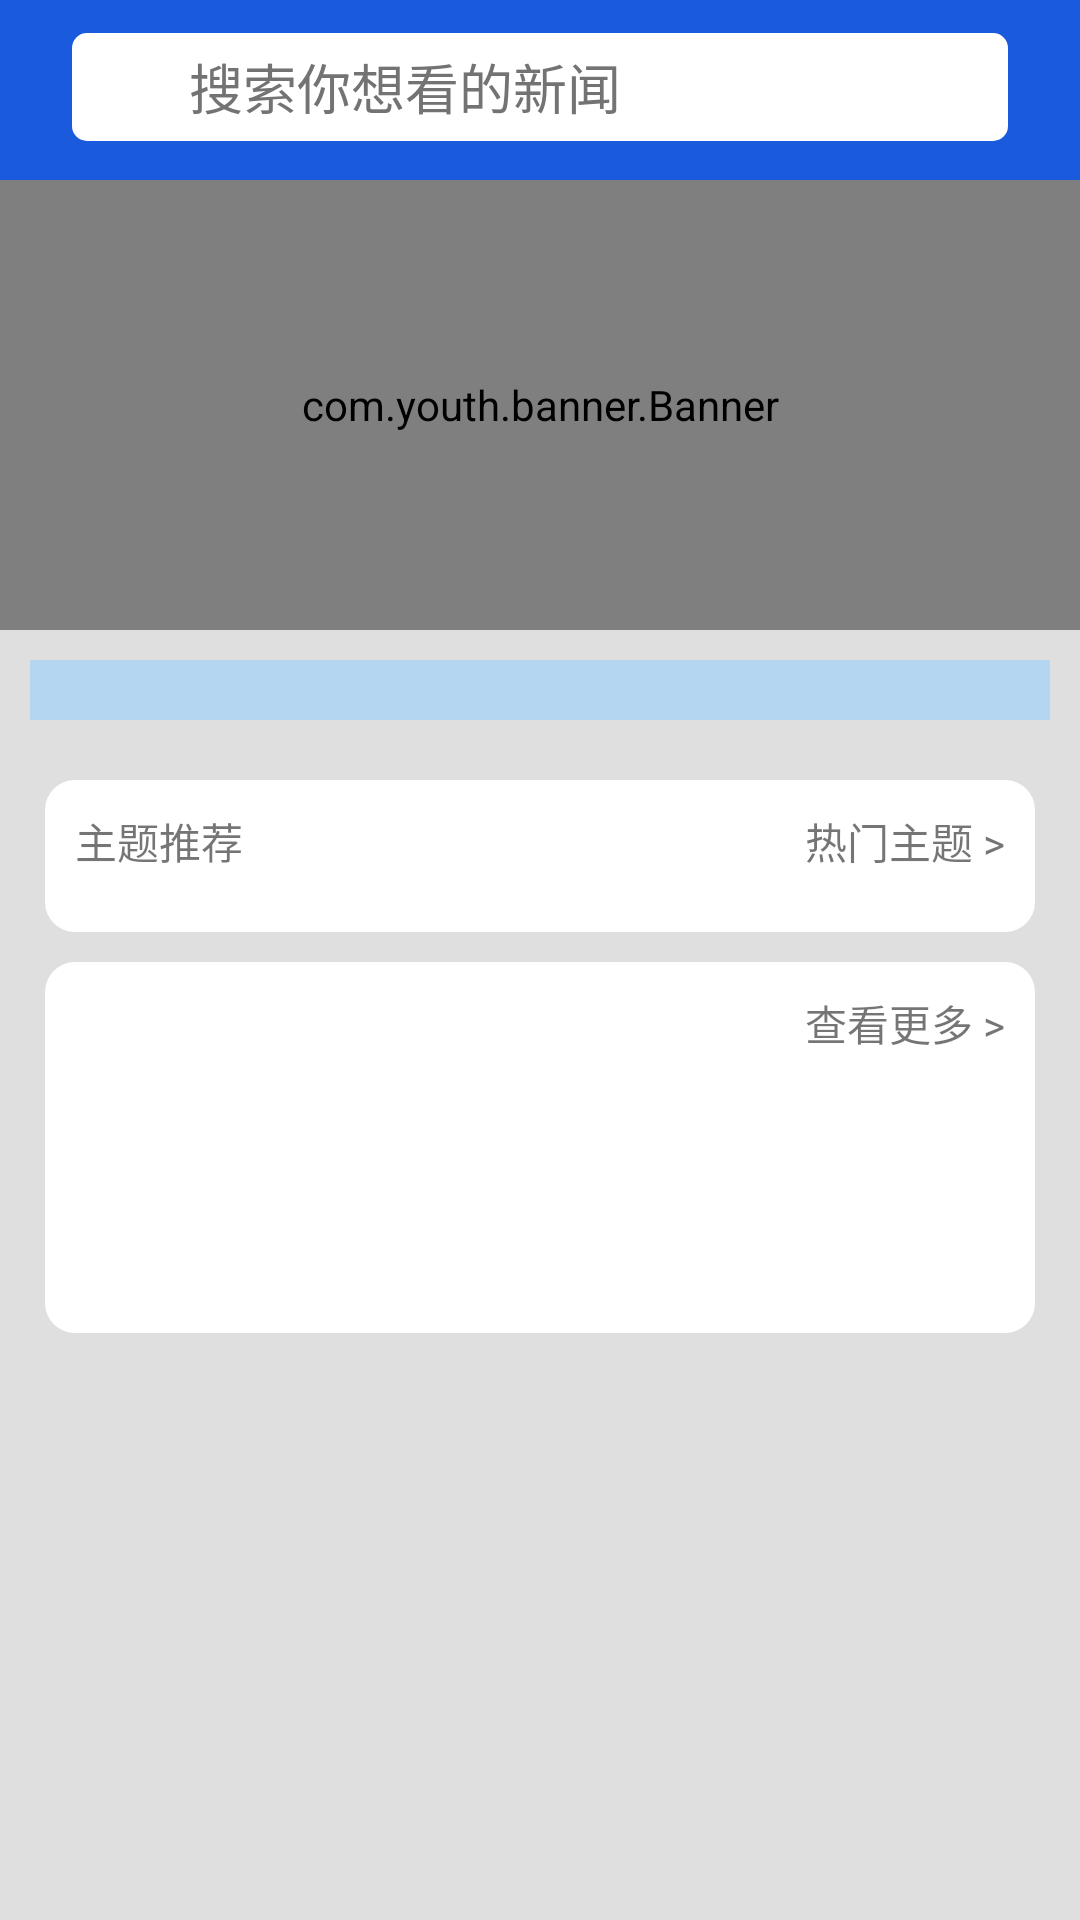

Here is an Android app screen rendered from its layout file. Give the layout XML and the strings, colors and styles it references.
<!-- AndroidManifest.xml: application theme AppTheme -->
<!-- res/layout/fragment_home.xml -->
<?xml version="1.0" encoding="utf-8"?>
<LinearLayout android:orientation="vertical"
    xmlns:android="http://schemas.android.com/apk/res/android"
    android:layout_width="match_parent"
    android:layout_height="match_parent"
    android:background="#DFDFDF"
    xmlns:app="http://schemas.android.com/apk/res-auto">

    
    <LinearLayout
        android:layout_width="match_parent"
        android:layout_height="60dp"
        android:orientation="vertical"
        android:background="#1A5BDD">
        <LinearLayout
            android:layout_width="match_parent"
            android:layout_height="36dp"
            android:layout_marginLeft="24dp"
            android:layout_marginTop="11dp"
            android:layout_marginRight="24dp"
            android:background="@drawable/home_search_shape"
            android:gravity="center_horizontal"
            android:orientation="horizontal">
            <ImageView
                android:layout_width="22dp"
                android:layout_height="22dp"
                android:layout_marginLeft="13dp"
                android:layout_gravity="center_vertical"
                android:src="@drawable/home_search_icon"/>
            <EditText
                android:layout_marginLeft="4dp"
                android:layout_width="match_parent"
                android:layout_height="match_parent"
                android:id="@+id/ed_search"
                android:singleLine="true"
                android:imeOptions="actionSearch"
                android:background="@null"
                android:hint="搜索你想看的新闻"
                android:textColor="#000"
                android:textColorHint="#737373"/>
        </LinearLayout>
    </LinearLayout>
    <com.youth.banner.Banner
        android:layout_width="match_parent"
        android:layout_height="150dp"
        android:background="#BBD9F3"
        android:id="@+id/banner"/>

    <ScrollView
        android:layout_width="match_parent"
        android:layout_height="wrap_content"
        android:fillViewport="true">
        <LinearLayout
            android:layout_width="match_parent"
            android:layout_height="wrap_content"
            android:orientation="vertical">

            
            <androidx.recyclerview.widget.RecyclerView
                android:layout_width="match_parent"
                android:layout_height="wrap_content"
                android:background="#B5D6F1"
                android:layout_margin="10dp"
                android:padding="10dp"
                android:id="@+id/home_recyclerview"/>

            
            <LinearLayout
                android:layout_width="match_parent"
                android:layout_height="wrap_content"
                android:layout_marginLeft="15dp"
                android:layout_marginRight="15dp"
                android:layout_marginTop="10dp"
                android:background="@drawable/login_form_bg"
                android:orientation="vertical">

                <LinearLayout
                    android:layout_width="match_parent"
                    android:layout_height="wrap_content"
                    android:layout_marginBottom="10dp"
                    android:orientation="horizontal">
                    <TextView
                        android:layout_width="match_parent"
                        android:layout_height="wrap_content"
                        android:layout_weight="1"
                        android:text="主题推荐"
                        android:gravity="left"
                        android:id="@+id/tv_theme_title"/>
                    <TextView
                        android:layout_width="match_parent"
                        android:layout_height="wrap_content"
                        android:layout_weight="1"
                        android:text="热门主题 >"
                        android:gravity="right"
                        android:id="@+id/tv_theme"/>
                </LinearLayout>
                <androidx.recyclerview.widget.RecyclerView
                    android:layout_width="match_parent"
                    android:layout_height="wrap_content"
                    android:background="#FFFFFF"
                    android:id="@+id/home_recyclerview1"/>
            </LinearLayout>

            
            <LinearLayout
                android:layout_width="match_parent"
                android:layout_height="wrap_content"
                android:layout_marginLeft="15dp"
                android:layout_marginRight="15dp"
                android:layout_marginTop="10dp"
                android:background="@drawable/login_form_bg"
                android:orientation="vertical">
                <TextView
                    android:layout_width="match_parent"
                    android:id="@+id/tv_more"
                    android:layout_height="wrap_content"
                    android:gravity="right"
                    android:text="查看更多 >"/>
                <com.google.android.material.tabs.TabLayout
                    android:layout_width="match_parent"
                    android:background="@drawable/login_form_bg"
                    app:tabGravity="fill"
                    app:tabMode="fixed"
                    app:tabTextColor="#121212"
                    app:tabIndicatorColor="#F8C221"
                    app:tabSelectedTextColor="#FFC107"
                    android:layout_height="wrap_content"
                    android:id="@+id/tab_layout"/>
                <androidx.viewpager.widget.ViewPager
                    android:id="@+id/view_pager"
                    android:layout_width="match_parent"
                    android:layout_height="0dp"
                    android:background="@drawable/login_form_bg"
                    android:layout_weight="1">
                </androidx.viewpager.widget.ViewPager>

                <ListView
                    android:layout_width="match_parent"
                    android:layout_marginTop="15dp"
                    android:layout_height="wrap_content"
                    android:id="@+id/home_listview"/>
            </LinearLayout>

        </LinearLayout>

    </ScrollView>

</LinearLayout>
<!-- resources referenced by this layout -->
<resources>
  <!-- drawable home_search_shape (drawable) -->
  <?xml version="1.0" encoding="utf-8"?>
  <shape xmlns:android="http://schemas.android.com/apk/res/android">
  <corners android:radius="5dp"/>
      <solid android:color="#ffffff"/>
  </shape>
  <!-- drawable login_form_bg (drawable) -->
  <?xml version="1.0" encoding="utf-8"?>
  <shape xmlns:android="http://schemas.android.com/apk/res/android"
      android:shape="rectangle"
      android:useLevel="false">
      <corners android:radius="10dp"/>
      <solid android:color="#fff"/>
      <padding android:right="10dp"
          android:left="10dp"
          android:top="10dp"
          android:bottom="10dp"/>
  
  </shape>
  <style name="AppTheme" parent="Theme.AppCompat.Light.NoActionBar">
          
          <item name="colorPrimary">@color/colorPrimary</item>
          <item name="colorPrimaryDark">@color/colorPrimaryDark</item>
          <item name="colorAccent">@color/colorAccent</item>
      </style>
  <color name="colorPrimary">#6200EE</color>
  <color name="colorPrimaryDark">#3700B3</color>
  <color name="colorAccent">#03DAC5</color>
</resources>
